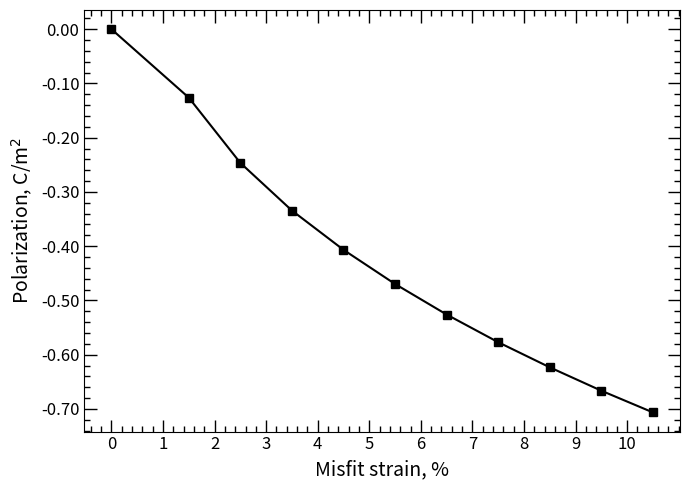

The matplotlib source for this figure:
import matplotlib.pyplot as plt
from matplotlib.ticker import FormatStrFormatter

uni_strain = [0.0, 1.5, 2.5, 3.5, 4.5, 5.5, 6.5, 7.5, 8.5, 9.5, 10.5]
polarization = [0.0000, -0.1262, -0.2465, -0.3343, -0.4067, -0.4697, -0.5260,
 -0.5770, -0.6233, -0.6664, -0.7064]

# Построение графика
plt.figure(figsize=(7, 5))
plt.plot(uni_strain, polarization, color='k', marker='s',
         markerfacecolor='k', markeredgecolor='k', markersize=6)

# Настройка графика
plt.xlabel("Misfit strain, %", fontsize=14)
plt.ylabel(r"Polarization, C/m$^2$", fontsize=14)
plt.xticks([0, 1, 2, 3, 4, 5, 6, 7, 8, 9, 10])
# plt.legend(frameon=False)

plt.minorticks_on()
plt.tick_params(which='both', direction='in', top=True, right=True, length=9, width=1, labelsize=12)
plt.tick_params(which='minor', length=4)

plt.gca().yaxis.set_major_formatter(FormatStrFormatter('%.2f'))
plt.tight_layout()
plt.show()

